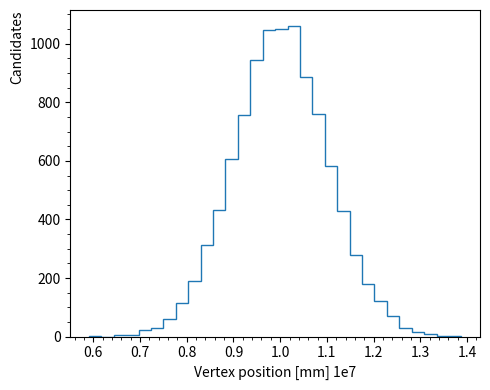

Here is the Python script that generated this plot:
import numpy as np
from matplotlib import pyplot as plt

fig = plt.figure(figsize=(5, 4))
# Generate some data
mu, sigma = 1e7, 1e6
s = np.random.normal(mu, sigma, 10000)
# Plot it
plt.hist(s, 30, histtype='step')
# Format it
ax = plt.gca()
ax.minorticks_on()
ax.set_xlabel('Vertex position [mm]', x=1, ha='right')
ax.set_ylabel('Candidates', y=1, ha='right')
fig.set_tight_layout(True)
# Plot the figure once, then append the offset text to the x-axis label
# Hide the offset text as we no longer need it, then redraw the figure
fig.savefig('vertex-position.svg')
offset = ax.get_xaxis().get_offset_text()
ax.set_xlabel('{0} {1}'.format(ax.get_xlabel(), offset.get_text()))
offset.set_visible(False)
fig.savefig('vertex-position.svg')